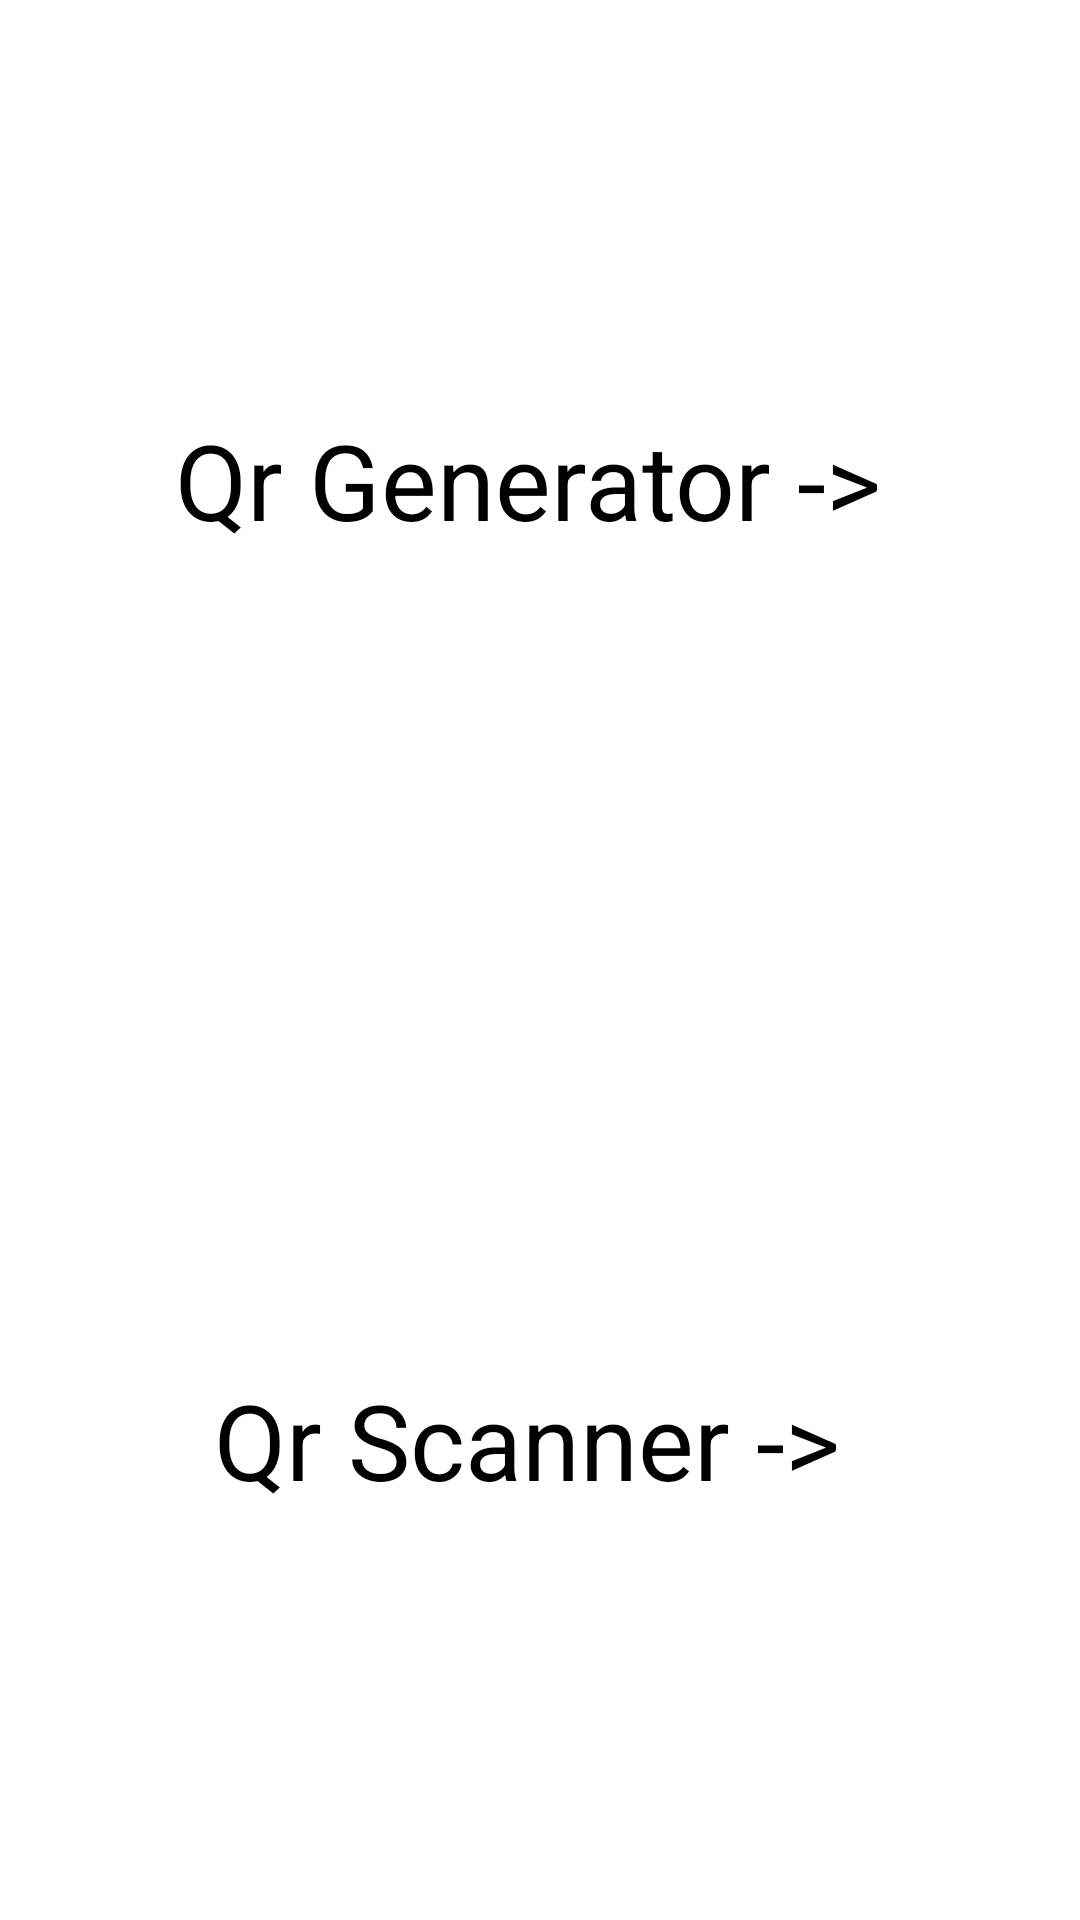

Reconstruct the res/layout file that produces this screen, plus the resources it refers to.
<!-- AndroidManifest.xml: application theme Theme.QrGeneratorAndScanner -->
<!-- res/layout/activity_front.xml -->
<?xml version="1.0" encoding="utf-8"?>
<LinearLayout class="androidx.appcompat.app.AlertController$RecycleListView"
    xmlns:android="http://schemas.android.com/apk/res/android"
    xmlns:app="http://schemas.android.com/apk/res-auto"
    xmlns:tools="http://schemas.android.com/tools"
    android:layout_width="match_parent"
    android:orientation="vertical"
    android:background="@drawable/back"
    android:layout_height="match_parent"
    tools:context=".FrontActivity">

    <TextView
        android:id="@+id/imageView1"
        android:layout_width="match_parent"
        android:layout_height="0dp"
        android:layout_weight="1"
        android:gravity="center"
        android:scaleType="centerCrop"
        android:text="Qr Generator -> "
        android:textColor="@color/black"
        android:textSize="35sp" />

    <TextView
        android:id="@+id/imageView2"
        android:layout_width="match_parent"
        android:layout_height="0dp"
        android:layout_weight="1"
        android:gravity="center"
        android:text="Qr Scanner -> "
        android:scaleType="centerCrop"
        android:textColor="@color/black"
        android:textSize="35sp" />


</LinearLayout>
<!-- resources referenced by this layout -->
<resources>
  <style name="Theme.QrGeneratorAndScanner" parent="Theme.MaterialComponents.DayNight.DarkActionBar">
          
          <item name="colorPrimary">@color/purple_500</item>
          <item name="colorPrimaryVariant">@color/purple_700</item>
          <item name="colorOnPrimary">@color/white</item>
          
          <item name="colorSecondary">@color/teal_200</item>
          <item name="colorSecondaryVariant">@color/teal_700</item>
          <item name="colorOnSecondary">@color/black</item>
          
          <item name="android:statusBarColor">?attr/colorPrimaryVariant</item>
          
      </style>
  <!-- not gathered from this repository: default colours our renderer supplied (Android Studio template values) -->
  <color name="purple_500">#FF6200EE</color>
  <color name="purple_700">#FF3700B3</color>
  <color name="teal_200">#FF03DAC5</color>
  <color name="teal_700">#FF018786</color>
  <color name="black">#FF000000</color>
  <color name="white">#FFFFFFFF</color>
</resources>
